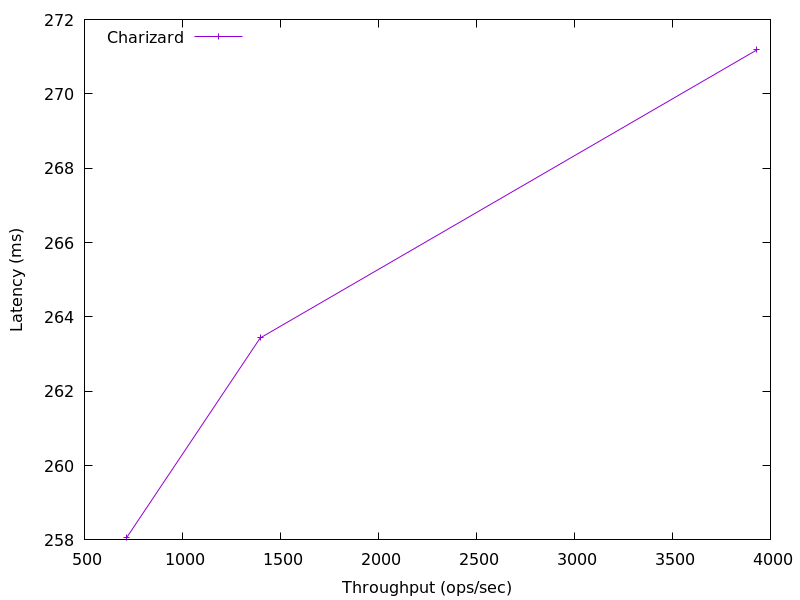

The table this chart was drawn from, first rows:
3930.114106546825, 271.18071039999995
1397, 263.4
714.4, 258.1
